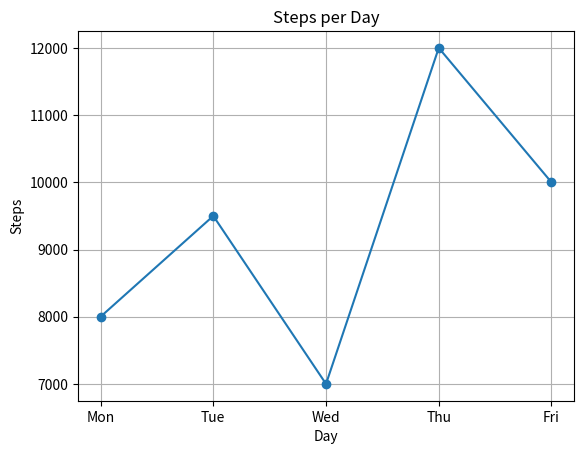

Recreate this plot in Python.
import pandas as pd
import matplotlib.pyplot as plt

df = pd.DataFrame({
    'Day': ['Mon', 'Tue', 'Wed', 'Thu', 'Fri'],
    'Steps': [8000, 9500, 7000, 12000, 10000]
})

plt.plot(df['Day'], df['Steps'], marker='o')
plt.title('Steps per Day')
plt.xlabel('Day')
plt.ylabel('Steps')
plt.grid(True)
plt.show()
